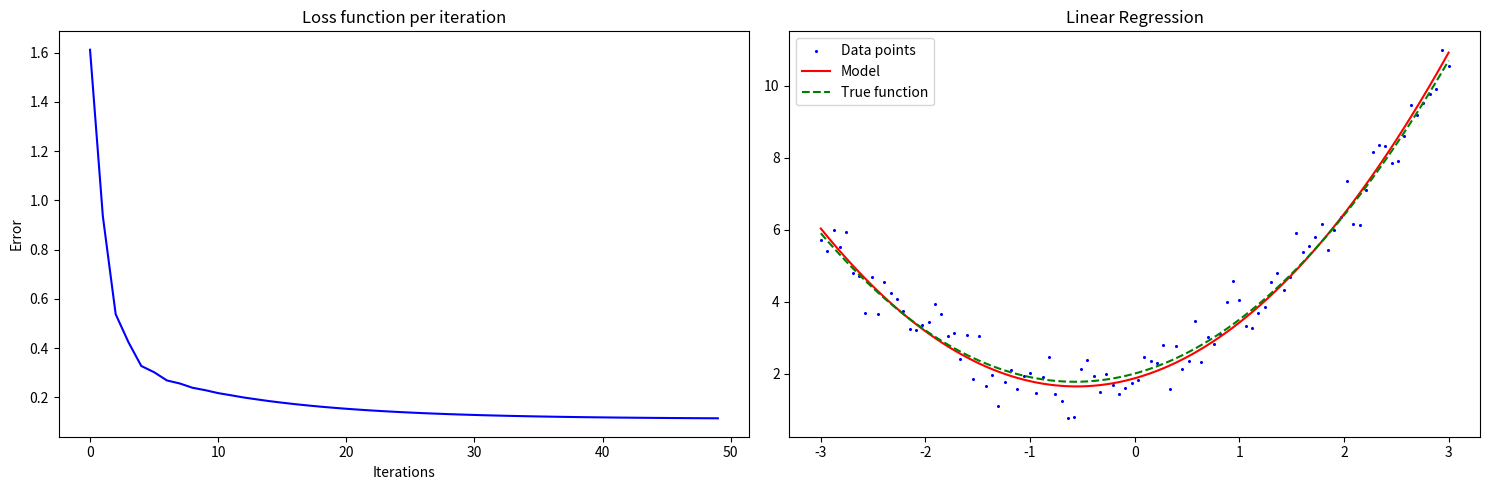

Write the Python code that produced this figure.
print("NEMO RAMOS LOPES NETO")
import numpy as np
import matplotlib.pyplot as plt


def f_true ( x) :
    return 2 + 0.8 * x + 0.7 * x**2

points = 100
order = 2
# dataset {( x , y ) }
xs = np.linspace(-3, 3, points)
ys = np . array ( [ f_true (x) + np . random . randn () *0.5 for x in xs] ) 


tht = np.array([np.random.random() for o in range(order + 1)]) # initial theta
a = 0.1 # learning rate
epochs = 50 # iterations 
m = len(ys) # len(data)
factor = a/m



'''Hyphotesis'''
def h (x , theta ): #sum all tethas*repective_X
    h_sum = 0
    for a in range(order + 1):
        h_sum += theta[a]*x**a
    return h_sum

'''Cost function'''
def J ( sum) : 
    return sum/(2*m) 

def gradient (i , theta , xs , ys , n) : 
    grad_sum = 0
    for _ in range(points): #Sum the predction for each row of x and y for the desirable theta
        grad_sum += (h(xs[_],theta) - ys[_])*xs[_]**i
    return grad_sum

def print_modelo ( theta , xs , ys ,cost) :
    fig = plt.figure(figsize=(15, 5))
    
    # Loss function plot
    ax1 = fig.add_subplot(121)
    ax1.plot(cost, 'b-')
    ax1.set_title("Loss function per iteration")
    ax1.set_xlabel("Iterations")
    ax1.set_ylabel("Error")
    
    # 3D surface plot
    ax2 = fig.add_subplot(122)
    
    ax2.scatter(xs, ys, color='blue', label='Data points',s = 1.5)  # Plot data points
    y_pred = [h(x, theta) for x in xs]  # Generate predictions
    y_true = [f_true(x) for x in xs]    # Generate true function
    ax2.plot(xs, y_pred, 'r-', label='Model')  # Plot model line
    ax2.plot(xs, y_true, 'g--', label='True function')  # Plot true function
    ax2.legend()
    ax2.set_title("Linear Regression")
    
    plt.tight_layout()
    plt.show()

loss_list = []
for _ in range(epochs):
    loss = 0
    ## calculate new gradient and loss
    for tet in range(order + 1):  # for each theta
        grad = gradient(tet,tht,xs,ys,order)
        ## calculate new theta
        tht[tet] -= factor*grad
    for p in range(points):
        loss += (h(xs[p],tht) - ys[p])**2
    loss = J(loss)
    if _ % 1000 == 0:
        print(tht)
    
    loss_list.append(loss)
    ## append values for plot - > loss func for epoch 
print(tht)
print(loss)

print_modelo(tht,xs,ys,loss_list)   